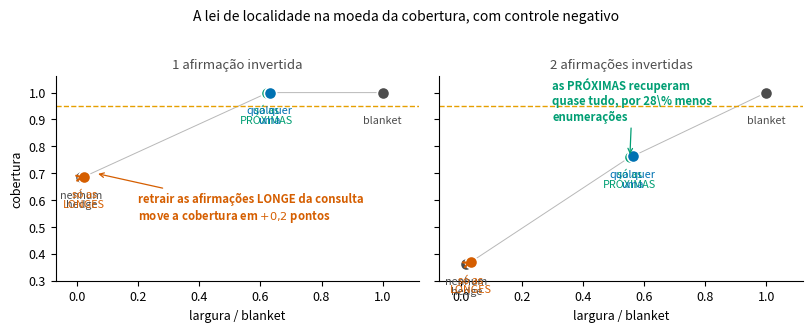

The script that saved this image:
#!/usr/bin/env python3
"""A lei de localidade, medida na moeda que importa, com controle negativo."""
import matplotlib; matplotlib.use("Agg")
import matplotlib.pyplot as plt
import numpy as np
OK = dict(az="#0072B2", vm="#D55E00", vd="#009E73", cz="#4D4D4D", lar="#E69F00")
plt.rcParams.update({"font.size": 9, "font.family": "sans-serif",
                     "axes.spines.top": False, "axes.spines.right": False, "figure.dpi": 160})

# medido por local_hedge.py, 600 problemas informativos por braco
P = ["nenhum\nhedge", "só as\nLONGES", "só as\nPRÓXIMAS", "qualquer\numa", "blanket"]
cov1 = [0.685, 0.687, 0.998, 1.000, 1.000]
w1   = [0.014, 0.023, 0.621, 0.630, 1.000]
cov2 = [0.363, 0.370, 0.760, 0.763, 1.000]
w2   = [0.019, 0.034, 0.554, 0.563, 1.000]
cols = [OK["cz"], OK["vm"], OK["vd"], OK["az"], OK["cz"]]

fig, axes = plt.subplots(1, 2, figsize=(8.2, 3.2), sharey=True)
for ax, cov, w, ttl in ((axes[0], cov1, w1, "1 afirmação invertida"),
                        (axes[1], cov2, w2, "2 afirmações invertidas")):
    for i, (c, ww) in enumerate(zip(cov, w)):
        ax.scatter([ww], [c], s=78, color=cols[i], zorder=3, edgecolor="white", lw=1.2)
        ax.annotate(P[i], xy=(ww, c), xytext=(0, -22), textcoords="offset points",
                    ha="center", fontsize=7.8, color=cols[i], linespacing=0.95)
    ax.plot(w, cov, "-", color=OK["cz"], lw=0.7, alpha=0.4, zorder=1)
    ax.axhline(0.95, color=OK["lar"], ls="--", lw=1)
    ax.set_xlabel("largura / blanket"); ax.set_xlim(-0.07, 1.12); ax.set_title(ttl, fontsize=9.5, color=OK["cz"])
    # a seta do controle negativo
    ax.annotate("", xy=(w[1], cov[1]), xytext=(w[0], cov[0]),
                arrowprops=dict(arrowstyle="->", color=OK["vm"], lw=1.6))
axes[0].set_ylabel("cobertura"); axes[0].set_ylim(0.30, 1.06)
axes[0].annotate("retrair as afirmações LONGE da consulta\nmove a cobertura em $+0{,}2$ pontos",
                 xy=(0.06, 0.70), xytext=(0.20, 0.53), fontsize=8.2, color=OK["vm"],
                 fontweight="bold",
                 arrowprops=dict(arrowstyle="->", color=OK["vm"], lw=0.9))
axes[1].annotate("as PRÓXIMAS recuperam\nquase tudo, por 28\\% menos\nenumerações",
                 xy=(0.554, 0.760), xytext=(0.30, 0.90), fontsize=8.2, color=OK["vd"],
                 fontweight="bold",
                 arrowprops=dict(arrowstyle="->", color=OK["vd"], lw=0.9))
fig.suptitle("A lei de localidade na moeda da cobertura, com controle negativo",
             y=1.02, fontsize=10)
fig.tight_layout(); fig.savefig("localidade.pdf", bbox_inches="tight")
print("-> localidade.pdf")
